Dataset: dataset (GitHub, LaLils/ACS-Java). Classes: croco candy, croco blue, croco yellow, croco red, croco green, dragibus candy, dragibus blue, dragibus yellow, dragibus black, dragibus pink, dragibus red, dragibus green, fraise, fraise fraise, oeuf, oeuf oeuf, ourson, ourson jaune, ourson rouge, ourson vert, schtroumpf, schtroumpf blanc, schtroumpf jaune, schtroumpf rouge.

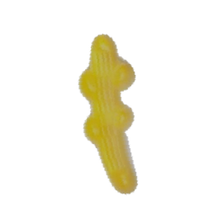
Label: croco candy

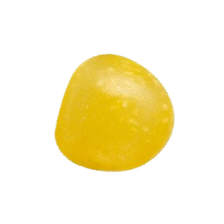
Label: dragibus yellow

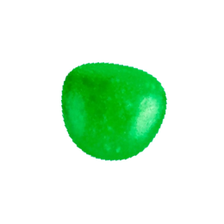
Label: dragibus candy

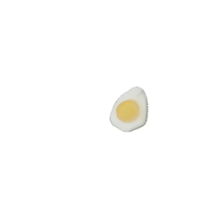
Label: oeuf

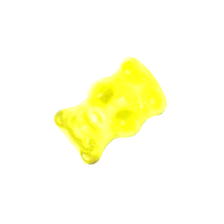
Label: ourson jaune

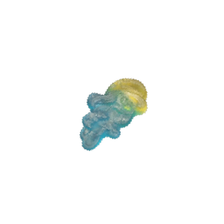
Label: schtroumpf
